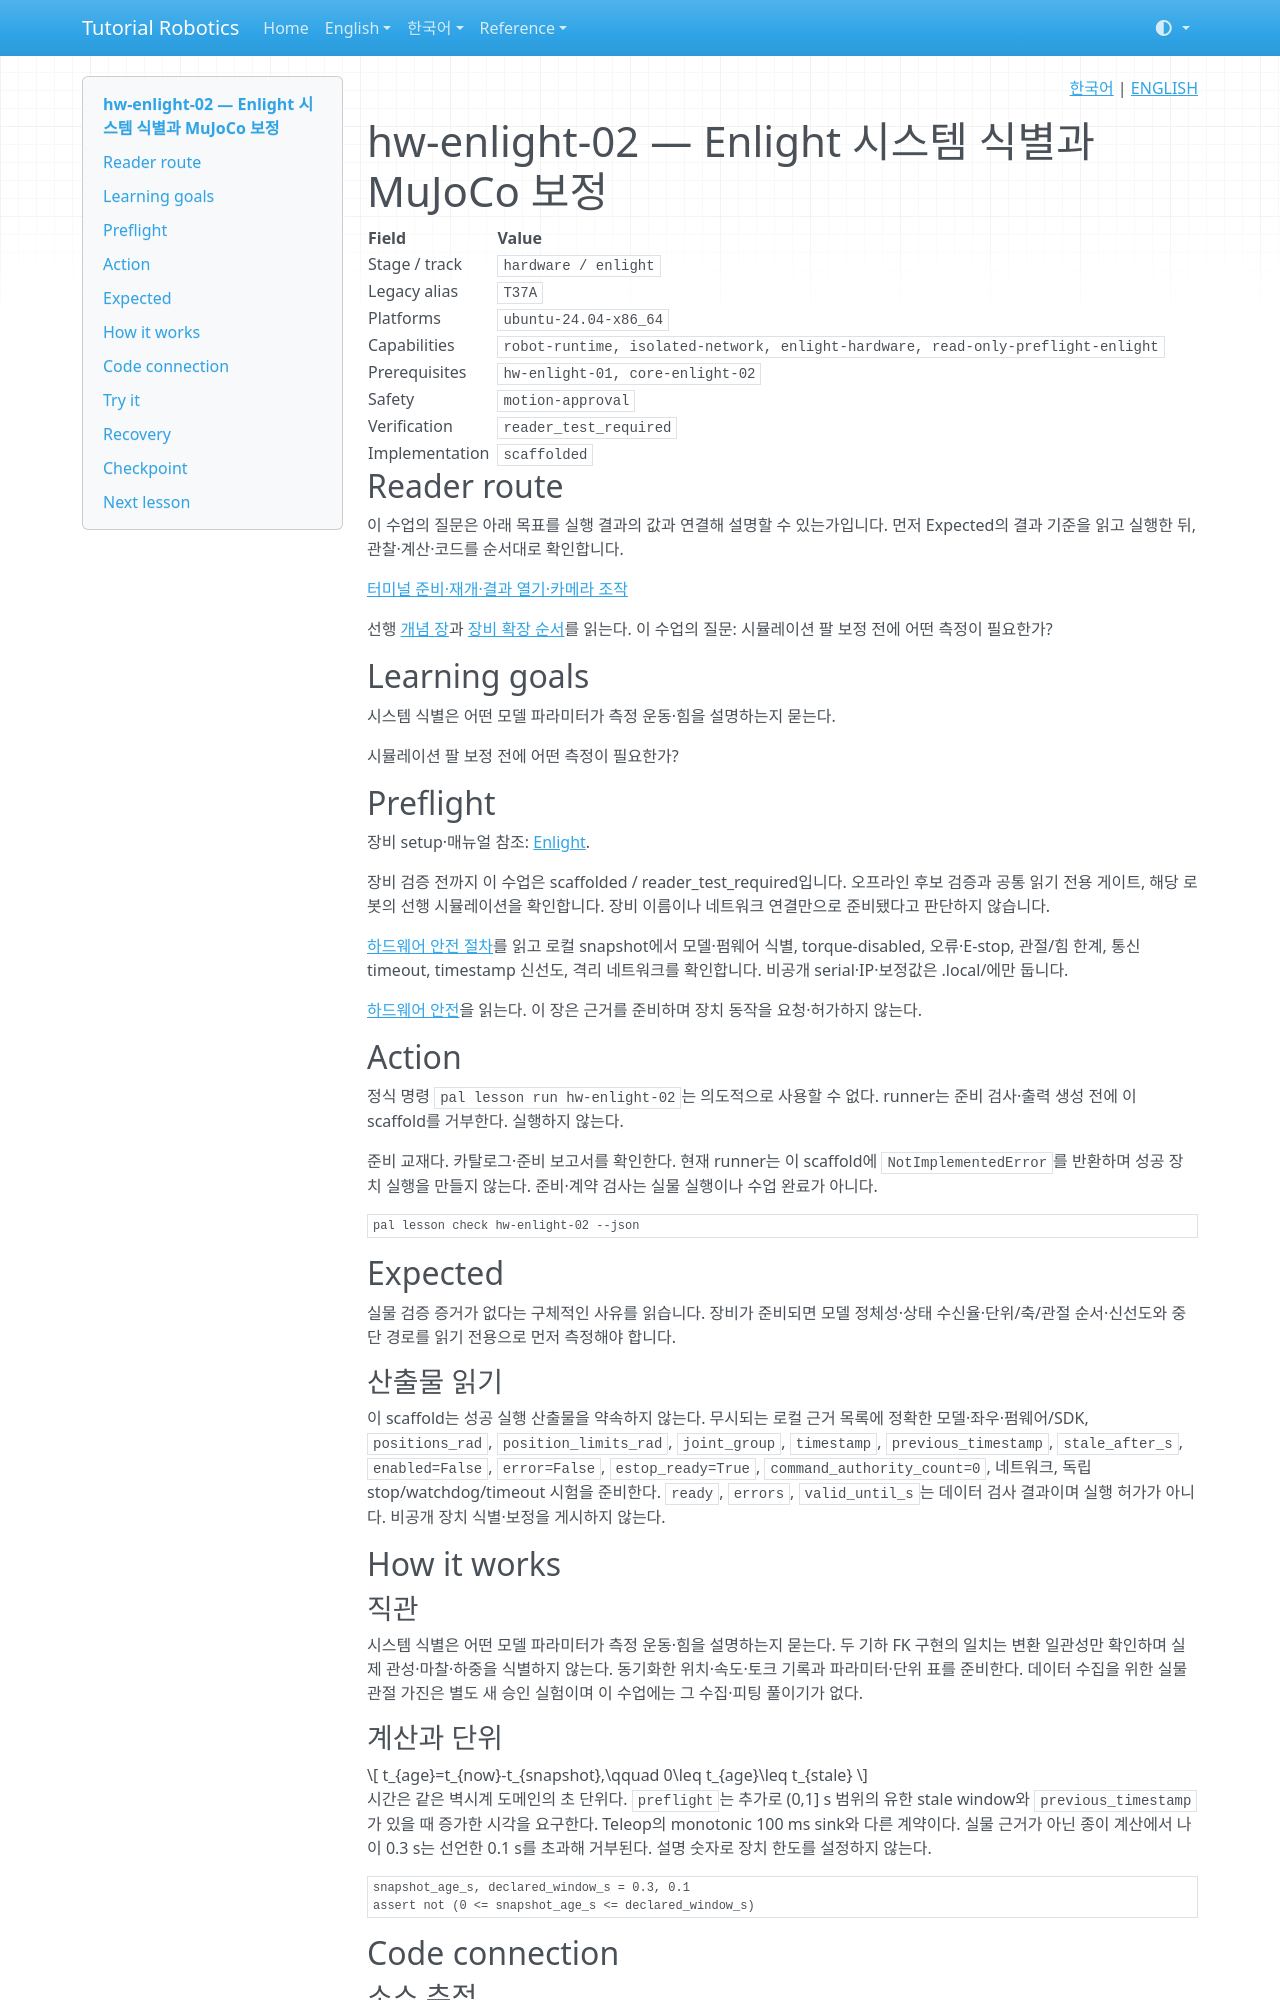

repository: terryum/tutorial-robotics · page: ko/lessons/hw-enlight-02/index.html · generator: mkdocs

<!-- pal:language:start -->
<p align="right">
  <a href="hw-enlight-02.md" lang="ko">한국어</a> | <a href="../../en/lessons/hw-enlight-02.md" lang="en">ENGLISH</a>
</p>
<!-- pal:language:end -->

# hw-enlight-02 — Enlight 시스템 식별과 MuJoCo 보정

<!-- pal:metadata:start -->
| Field | Value |
|---|---|
| Stage / track | `hardware / enlight` |
| Legacy alias | `T37A` |
| Platforms | `ubuntu-24.04-x86_64` |
| Capabilities | `robot-runtime, isolated-network, enlight-hardware, read-only-preflight-enlight` |
| Prerequisites | `hw-enlight-01, core-enlight-02` |
| Safety | `motion-approval` |
| Verification | `reader_test_required` |
| Implementation | `scaffolded` |
<!-- pal:metadata:end -->

## Reader route

이 수업의 질문은 아래 목표를 실행 결과의 값과 연결해 설명할 수 있는가입니다. 먼저 Expected의 결과 기준을 읽고 실행한 뒤, 관찰·계산·코드를 순서대로 확인합니다.

[터미널 준비·재개·결과 열기·카메라 조작](../READER_GUIDE.md)

선행 [개념 장](../concepts/control-contact.md)과 [장비 확장 순서](../equipment-stages.md)를 읽는다. 이 수업의 질문: 시뮬레이션 팔 보정 전에 어떤 측정이 필요한가?

## Learning goals

시스템 식별은 어떤 모델 파라미터가 측정 운동·힘을 설명하는지 묻는다.

시뮬레이션 팔 보정 전에 어떤 측정이 필요한가?

## Preflight

장비 setup·매뉴얼 참조: [Enlight](../setup/enlight.md).

장비 검증 전까지 이 수업은 scaffolded / reader_test_required입니다. 오프라인 후보 검증과 공통 읽기 전용 게이트, 해당 로봇의 선행 시뮬레이션을 확인합니다. 장비 이름이나 네트워크 연결만으로 준비됐다고 판단하지 않습니다.

[하드웨어 안전 절차](../../07_SAFETY.md)를 읽고 로컬 snapshot에서 모델·펌웨어 식별, torque-disabled, 오류·E-stop, 관절/힘 한계, 통신 timeout, timestamp 신선도, 격리 네트워크를 확인합니다. 비공개 serial·IP·보정값은 .local/에만 둡니다.

[하드웨어 안전](../../07_SAFETY.md)을 읽는다. 이 장은 근거를 준비하며 장치 동작을 요청·허가하지 않는다.

## Action

정식 명령 `pal lesson run hw-enlight-02`는 의도적으로 사용할 수 없다. runner는 준비 검사·출력 생성 전에 이 scaffold를 거부한다. 실행하지 않는다.

준비 교재다. 카탈로그·준비 보고서를 확인한다. 현재 runner는 이 scaffold에 `NotImplementedError`를 반환하며 성공 장치 실행을 만들지 않는다. 준비·계약 검사는 실물 실행이나 수업 완료가 아니다.

```bash
pal lesson check hw-enlight-02 --json
```

## Expected

실물 검증 증거가 없다는 구체적인 사유를 읽습니다. 장비가 준비되면 모델 정체성·상태 수신율·단위/축/관절 순서·신선도와 중단 경로를 읽기 전용으로 먼저 측정해야 합니다.

### 산출물 읽기

이 scaffold는 성공 실행 산출물을 약속하지 않는다. 무시되는 로컬 근거 목록에 정확한 모델·좌우·펌웨어/SDK, `positions_rad`, `position_limits_rad`, `joint_group`, `timestamp`, `previous_timestamp`, `stale_after_s`, `enabled=False`, `error=False`, `estop_ready=True`, `command_authority_count=0`, 네트워크, 독립 stop/watchdog/timeout 시험을 준비한다. `ready`, `errors`, `valid_until_s`는 데이터 검사 결과이며 실행 허가가 아니다. 비공개 장치 식별·보정을 게시하지 않는다.

## How it works

### 직관

시스템 식별은 어떤 모델 파라미터가 측정 운동·힘을 설명하는지 묻는다. 두 기하 FK 구현의 일치는 변환 일관성만 확인하며 실제 관성·마찰·하중을 식별하지 않는다. 동기화한 위치·속도·토크 기록과 파라미터·단위 표를 준비한다. 데이터 수집을 위한 실물 관절 가진은 별도 새 승인 실험이며 이 수업에는 그 수집·피팅 풀이기가 없다.
